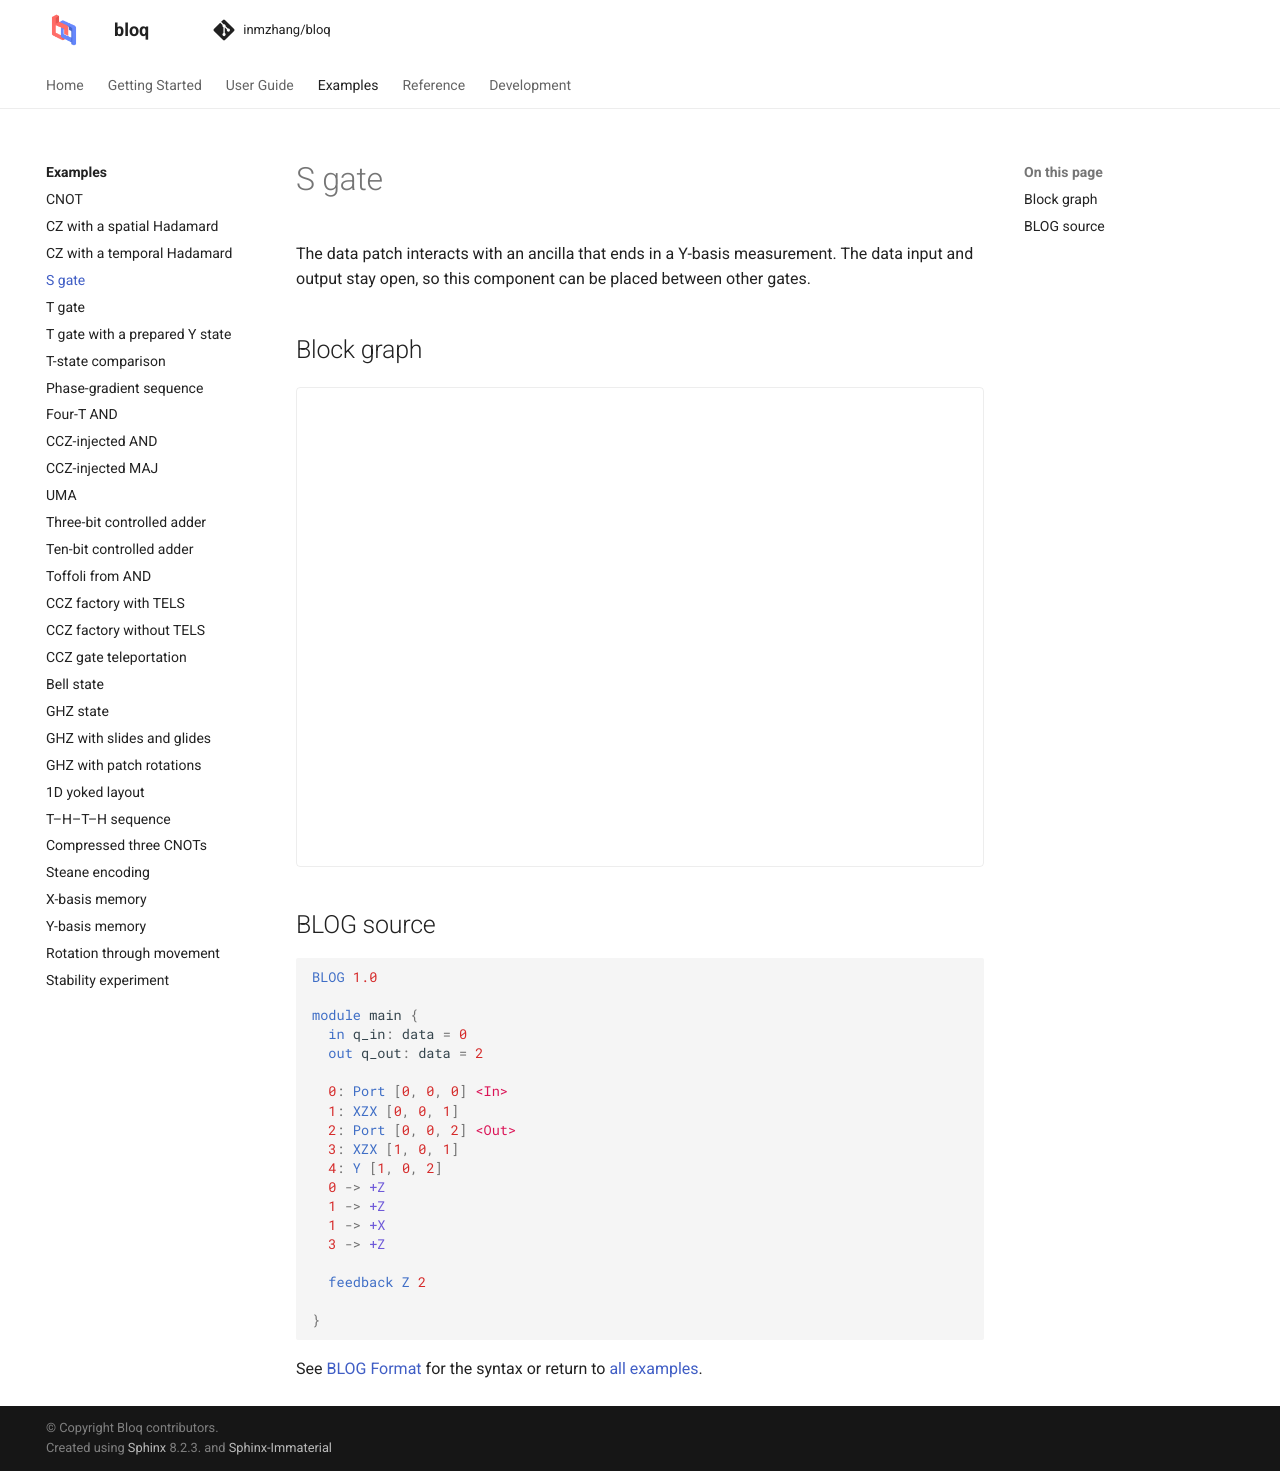

repository: Zhaoyilunnn/bloq · page: docs/dev/gallery/s_gate.html · generator: sphinx

# S gate

The data patch interacts with an ancilla that ends in a Y-basis measurement. The data input and output stay open, so this component can be placed between other gates.

## Block graph

```{bloq-view} s_gate
```

## BLOG source

```{gallery-blog} s_gate
```

See [BLOG Format](../graphs/blog.md) for the syntax or return to
[all examples](index.md).
